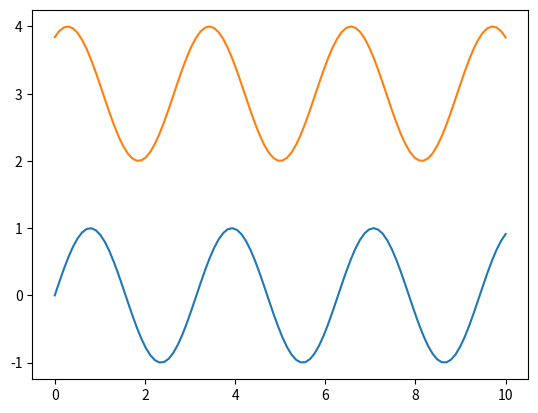

This chart was generated by the following Python code: (Note: this script raises an exception after producing the figure.)
# Import libraries
import numpy as np
from matplotlib import pyplot as plt
from matplotlib.animation import FuncAnimation

'''
CREATE SINE WAVE OBEJCTS
'''

# create a sin wave with angular frequency omega, changing in time
# an offset can be added to this to put two waves out of phase and also to change the time the sin wave is 
# being displayed as 

sin_res = 100
omega = 2 #angular frequency

x_pos =  np.linspace(0, 10, num=sin_res)
y_pos = np.sin(x_pos*omega)


'''
DEFINE ANIMATION PARAMETERS
'''
# Animation parameters
spatial_resolution = 0.1
tot_frames = 360
fps = 30
dx = 0.1



'''
CREATE SUPERPOSITION OBJECT
'''


'''
GENERATE DATA SETS
'''
# input to the sin function
y_in = np.array(x_pos*omega).reshape(sin_res,1)

# x-positions for all frames
x_pos_arr = np.tile(x_pos.reshape(sin_res,1), (1, tot_frames))


# y-positions for all frames
y_pos_arr = np.tile(y_in, (1, tot_frames))


# generate phase changing with time
phase = spatial_resolution*np.arange(tot_frames)

# offset y-positions for each individual frame
phase_offset = 1
y_in_arr = np.add(y_pos_arr, phase)
y_in_arr2 = np.add(y_in_arr, phase_offset)


# stack values together into a single array
wave1 = np.stack((x_pos_arr, np.sin(y_in_arr)), axis=2)
wave2 = np.stack((x_pos_arr, np.sin(y_in_arr2)+3), axis=2)


'''
INITIALIZE PLOT
'''
# initiate the axes
fig,ax1 = plt.subplots(1)

# set the initial position for the sine waves
sin1 = ax1.plot(wave1[:,0,0], wave1[:,0,1])[0]

sin2 = ax1.plot(wave2[:,0,0], wave2[:,0,1])[0]


'''
ANIMATE
'''

# function to move from one frame to the next
def update(frame):
    sin1.set_data(allvals[:,frame,0], allvals[:,frame,1])
    sin2.set_data(allvals2[:,frame,0], allvals2[:,frame,1])


ani = FuncAnimation(fig, update, tot_frames, interval=1000/fps, blit=False, repeat=True)
ani.save('test1.gif', writer='pillow', fps=fps)
plt.show()
